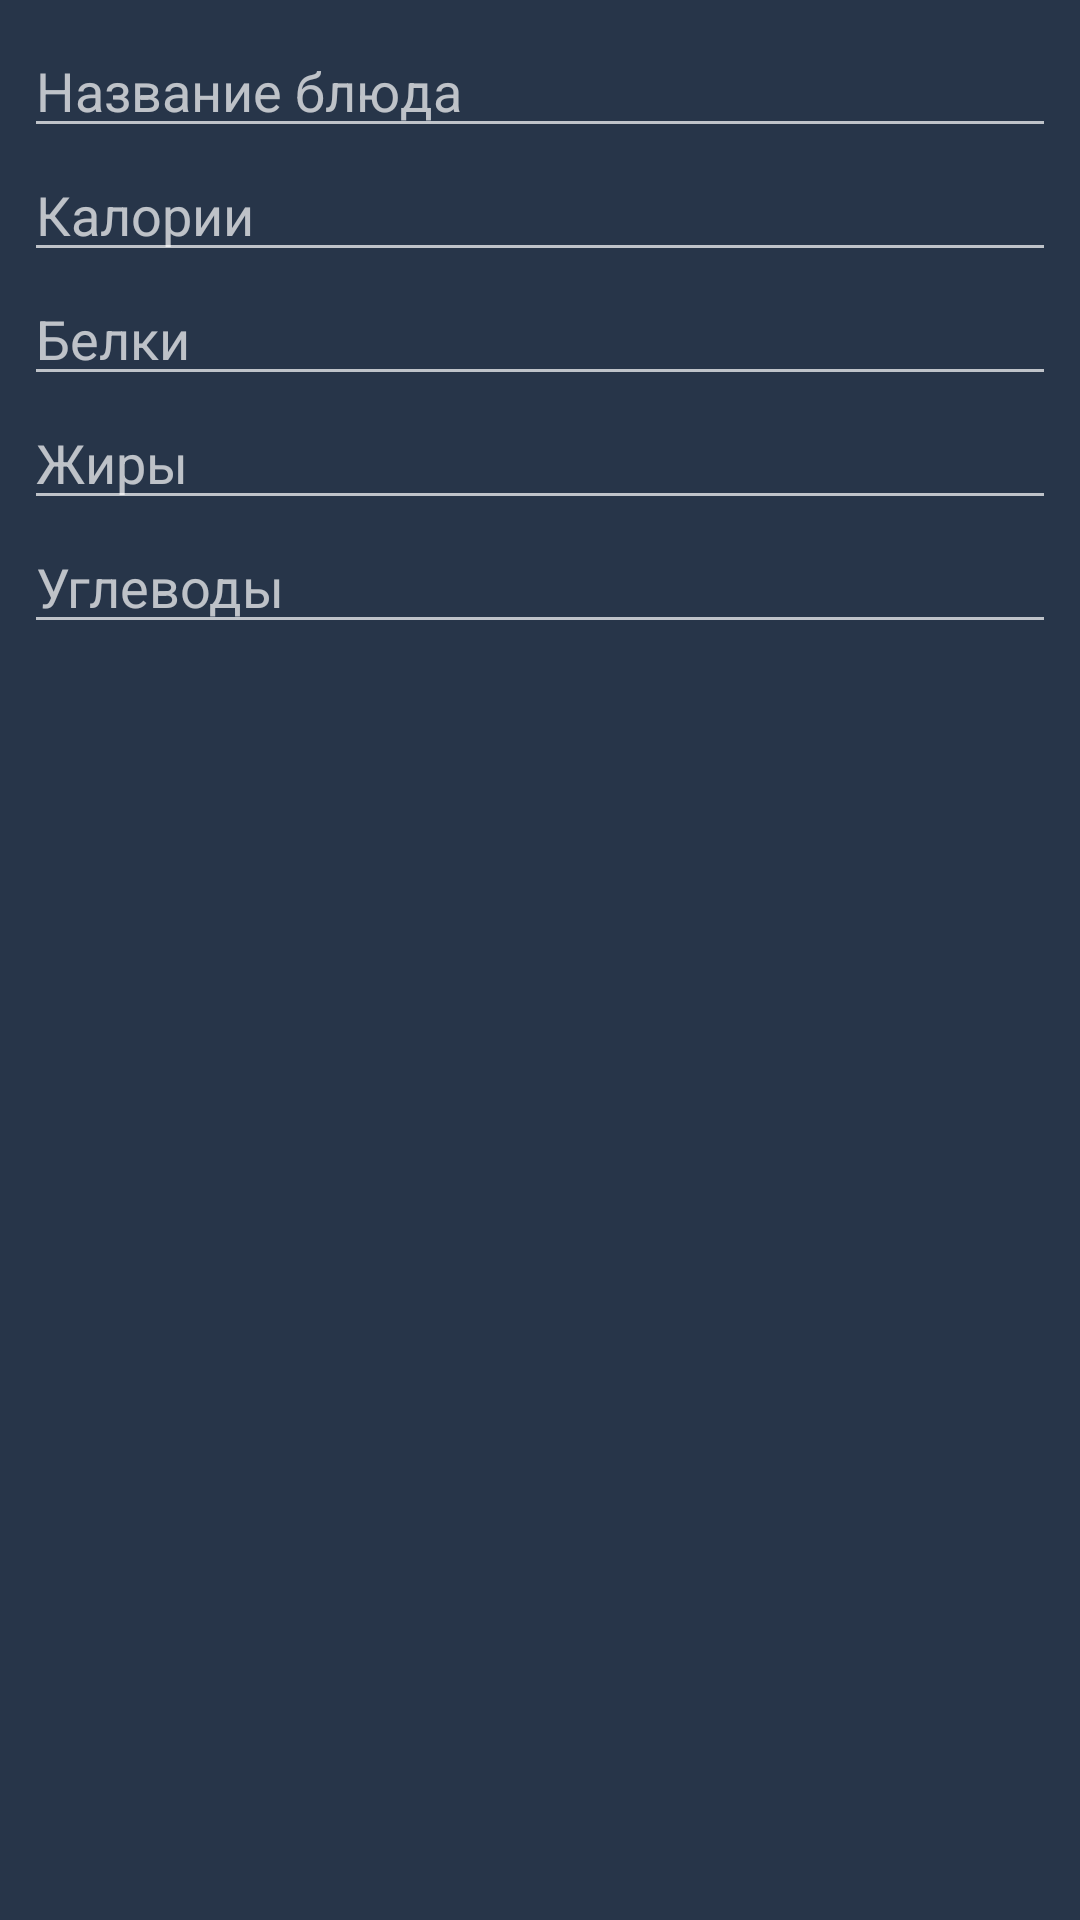

The Android layout XML behind this screen, and the referenced resources:
<!-- AndroidManifest.xml: application theme Theme.Calorie -->
<!-- res/layout/meal_item_input.xml -->
<LinearLayout xmlns:android="http://schemas.android.com/apk/res/android"
    android:layout_width="match_parent"
    android:layout_height="wrap_content"
    android:orientation="vertical"
    android:background="#273549"
    android:scrollbarStyle="insideOverlay"
    android:padding="8dp"
    android:layout_marginBottom="8dp">

    <EditText
        android:id="@+id/editDishName"
        android:layout_width="match_parent"
        android:layout_height="wrap_content"
        android:hint="Название блюда" />

    <EditText
        android:id="@+id/editCalories"
        android:layout_width="match_parent"
        android:layout_height="wrap_content"
        android:hint="Калории"
        android:inputType="number" />

    <EditText
        android:id="@+id/editProtein"
        android:layout_width="match_parent"
        android:layout_height="wrap_content"
        android:hint="Белки"
        android:inputType="numberDecimal" />

    <EditText
        android:id="@+id/editFat"
        android:layout_width="match_parent"
        android:layout_height="wrap_content"
        android:hint="Жиры"
        android:inputType="numberDecimal" />

    <EditText
        android:id="@+id/editCarbs"
        android:layout_width="match_parent"
        android:layout_height="wrap_content"
        android:hint="Углеводы"
        android:inputType="numberDecimal" />
</LinearLayout>
<!-- resources referenced by this layout -->
<resources>
  <style name="Theme.Calorie" parent="Theme.AppCompat.NoActionBar">
          <item name="colorPrimary">@color/black</item>
          <item name="colorPrimaryVariant">@color/purple_200</item>
          <item name="colorOnPrimary">@android:color/white</item>
          <item name="colorSecondary">@color/teal_200</item>
          <item name="fontFamily">@font/ssf_pro</item>
      </style>
  <color name="black">#FF000000</color>
  <color name="purple_200">#FFBB86FC</color>
  <color name="teal_200">#FF03DAC5</color>
</resources>
